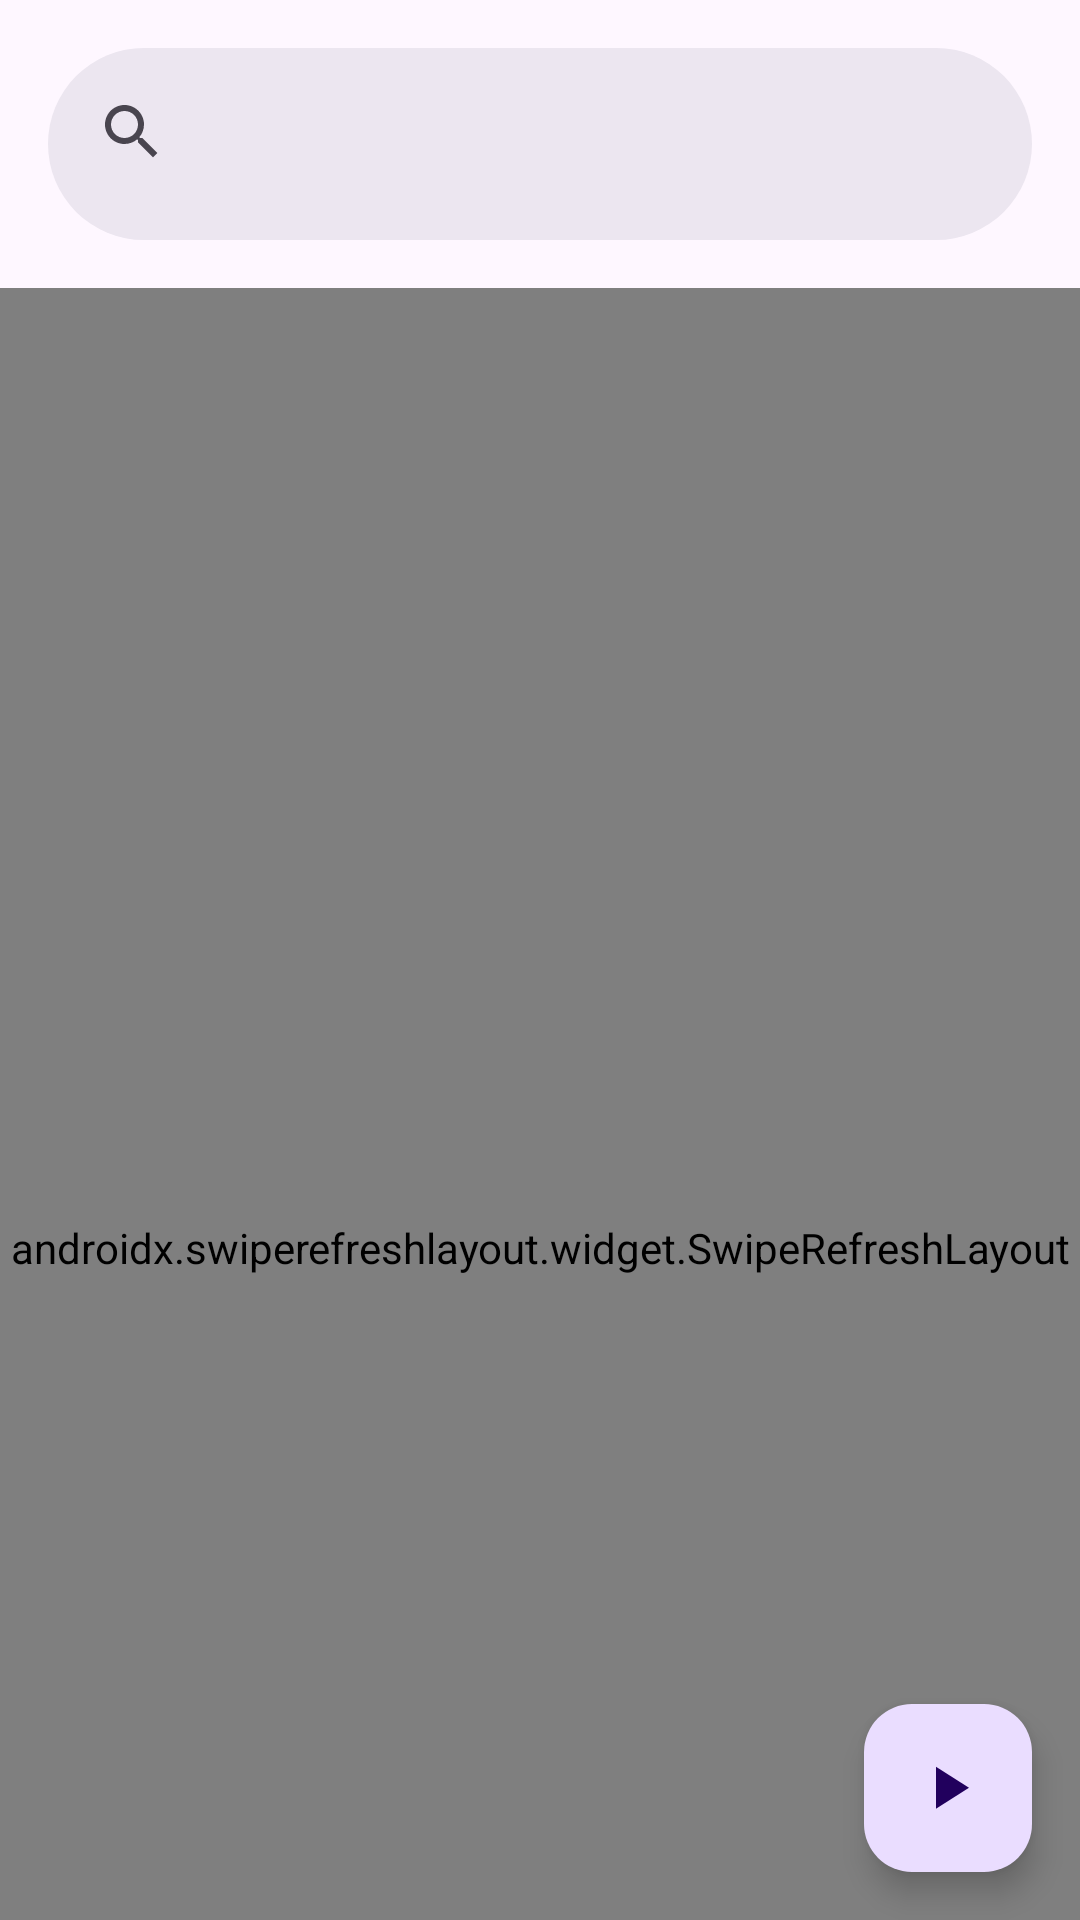

Android layout source for this screen:
<!-- AndroidManifest.xml: application theme Theme.Material3.Light -->
<!-- res/layout/fragment_home.xml -->
<?xml version="1.0" encoding="utf-8"?>
<androidx.coordinatorlayout.widget.CoordinatorLayout xmlns:android="http://schemas.android.com/apk/res/android"
    xmlns:app="http://schemas.android.com/apk/res-auto"
    xmlns:tools="http://schemas.android.com/tools"
    android:id="@+id/home_fragment_layout"
    android:layout_width="match_parent"
    android:layout_height="match_parent"
    android:background="#ffffff">

    <com.google.android.material.appbar.AppBarLayout
        android:id="@+id/fragment_app_bar_layout"
        android:layout_width="match_parent"
        android:layout_height="wrap_content">
        <com.google.android.material.search.SearchBar
            android:id="@+id/home_fragment_search_bar"
            android:layout_width="match_parent"
            android:layout_height="?actionBarSize"
            app:maxButtonHeight="@dimen/m3_searchbar_height"
            app:layout_scrollFlags="scroll|enterAlways|snap"/>
    </com.google.android.material.appbar.AppBarLayout>

    <androidx.swiperefreshlayout.widget.SwipeRefreshLayout
        android:id="@+id/swipe_refresh_layout"
        android:layout_width="match_parent"
        android:layout_height="match_parent"
        app:layout_behavior="@string/appbar_scrolling_view_behavior">
        <androidx.recyclerview.widget.RecyclerView
            android:id="@+id/recycler_view"
            android:layout_width="match_parent"
            android:layout_height="match_parent"
            android:clipToPadding="false"
            tools:listitem="@layout/layout_list_item"
            app:layoutManager="LinearLayoutManager" />
    </androidx.swiperefreshlayout.widget.SwipeRefreshLayout>

    <com.google.android.material.floatingactionbutton.FloatingActionButton
        android:id="@+id/play_fab"
        android:layout_width="wrap_content"
        android:layout_height="wrap_content"
        android:layout_margin="16dp"
        app:layout_anchor="@id/swipe_refresh_layout"
        app:layout_anchorGravity="bottom|end"
        android:src="@drawable/mediacontroller_play_arrow_48px"/>
</androidx.coordinatorlayout.widget.CoordinatorLayout>
<!-- resources referenced by this layout -->
<resources>
  <!-- drawable mediacontroller_play_arrow_48px (drawable) -->
  <vector xmlns:android="http://schemas.android.com/apk/res/android"
      android:width="48dp"
      android:height="48dp"
      android:viewportWidth="48"
      android:viewportHeight="48">
      <path
          android:fillColor="@android:color/white"
          android:pathData="M16,37.85V9.85L38,23.85Z" />
  </vector>
</resources>
